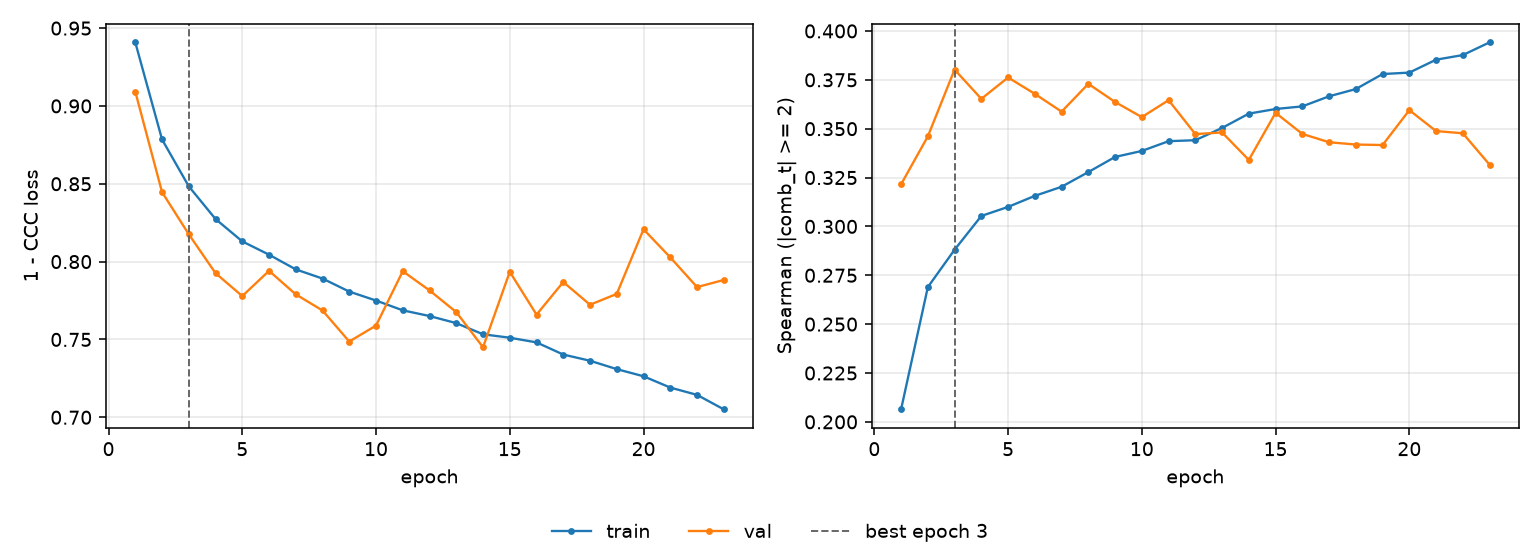

The file beside this chart, header and first rows:
epoch, tr_loss, vl_loss, tr_sp, vl_sp, is_best
1, 0.9408, 0.9092, 0.2064, 0.3215, False
2, 0.8785, 0.8446, 0.2689, 0.346, False
3, 0.8483, 0.8176, 0.2881, 0.3802, True
4, 0.8274, 0.7926, 0.3053, 0.3653, False
5, 0.813, 0.7779, 0.31, 0.3762, False
6, 0.8044, 0.7941, 0.3156, 0.3678, False
7, 0.795, 0.779, 0.3203, 0.3587, False
8, 0.7891, 0.7686, 0.3278, 0.3729, False
9, 0.7807, 0.7487, 0.3355, 0.3637, False
10, 0.775, 0.7589, 0.3386, 0.3559, False
11, 0.7687, 0.7938, 0.3436, 0.3646, False
12, 0.765, 0.7815, 0.3441, 0.3472, False
13, 0.7605, 0.7675, 0.3504, 0.3481, False
14, 0.7533, 0.745, 0.3577, 0.334, False
15, 0.7511, 0.7934, 0.3601, 0.3581, False
16, 0.7481, 0.7659, 0.3614, 0.3473, False
17, 0.7403, 0.7869, 0.3666, 0.3431, False
18, 0.7363, 0.7723, 0.3703, 0.3419, False
19, 0.7309, 0.7793, 0.378, 0.3416, False
20, 0.7263, 0.8207, 0.3787, 0.3595, False
21, 0.7191, 0.8027, 0.3853, 0.3488, False
22, 0.7144, 0.7836, 0.3877, 0.3476, False
23, 0.7051, 0.7882, 0.3942, 0.3316, False
